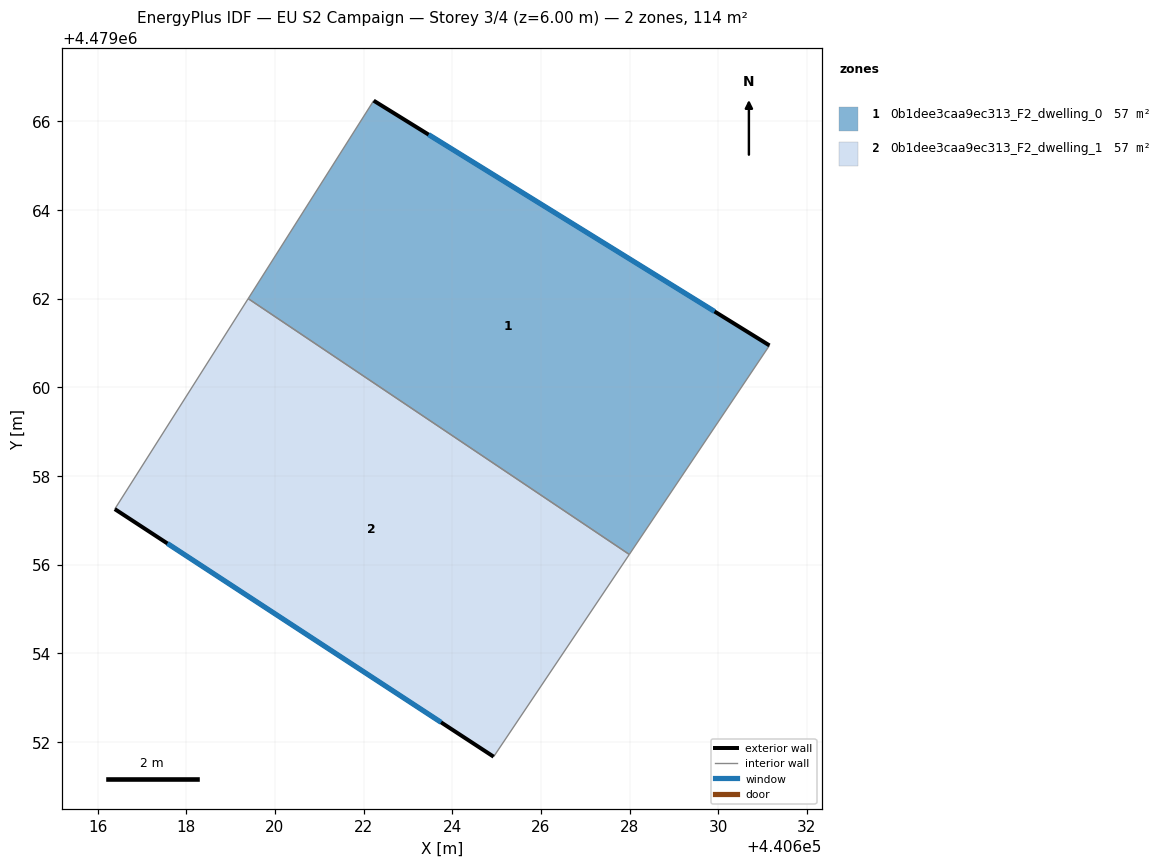
=== STOREY PLAN SPEC (per zone: floor XY polygon, exterior-wall plan segments, windows/doors) ===
zone 1: 0b1dee3caa9ec313_F2_dwelling_0  (57.1 m²)
  floor: (440631.15, 4479060.95) (440627.99, 4479056.23) (440619.40, 4479062.00) (440622.23, 4479066.47)
  exterior wall: (440631.16, 4479060.95) – (440622.23, 4479066.47)  [10.5 m]
    window: (440629.92, 4479061.71) – (440623.47, 4479065.70)  [16.4 m²]
  interior walls: 3
zone 2: 0b1dee3caa9ec313_F2_dwelling_1  (57.1 m²)
  floor: (440627.99, 4479056.23) (440624.93, 4479051.67) (440616.39, 4479057.25) (440619.40, 4479062.00)
  exterior wall: (440616.39, 4479057.25) – (440624.93, 4479051.67)  [10.2 m]
    window: (440617.57, 4479056.48) – (440623.75, 4479052.44)  [16.0 m²]
  interior walls: 3

=== DERIVED (storey summary) ===
Building: EU S2 Campaign
Storey: 3 of 4  (floor level z = 6.00 m)
Storey gross floor area: 114.2 m²
Zones on this storey: 2
  - 0b1dee3caa9ec313_F2_dwelling_0: floor 57.1 m²; exterior wall 10.5 m (31.5 m²); 1 window(s) 16.4 m²; WWR 52.2%
  - 0b1dee3caa9ec313_F2_dwelling_1: floor 57.1 m²; exterior wall 10.2 m (30.6 m²); 1 window(s) 16.0 m²; WWR 52.2%
Zone adjacency (shared interzone walls):
  - 0b1dee3caa9ec313_F2_dwelling_0 ↔ 0b1dee3caa9ec313_F2_dwelling_1